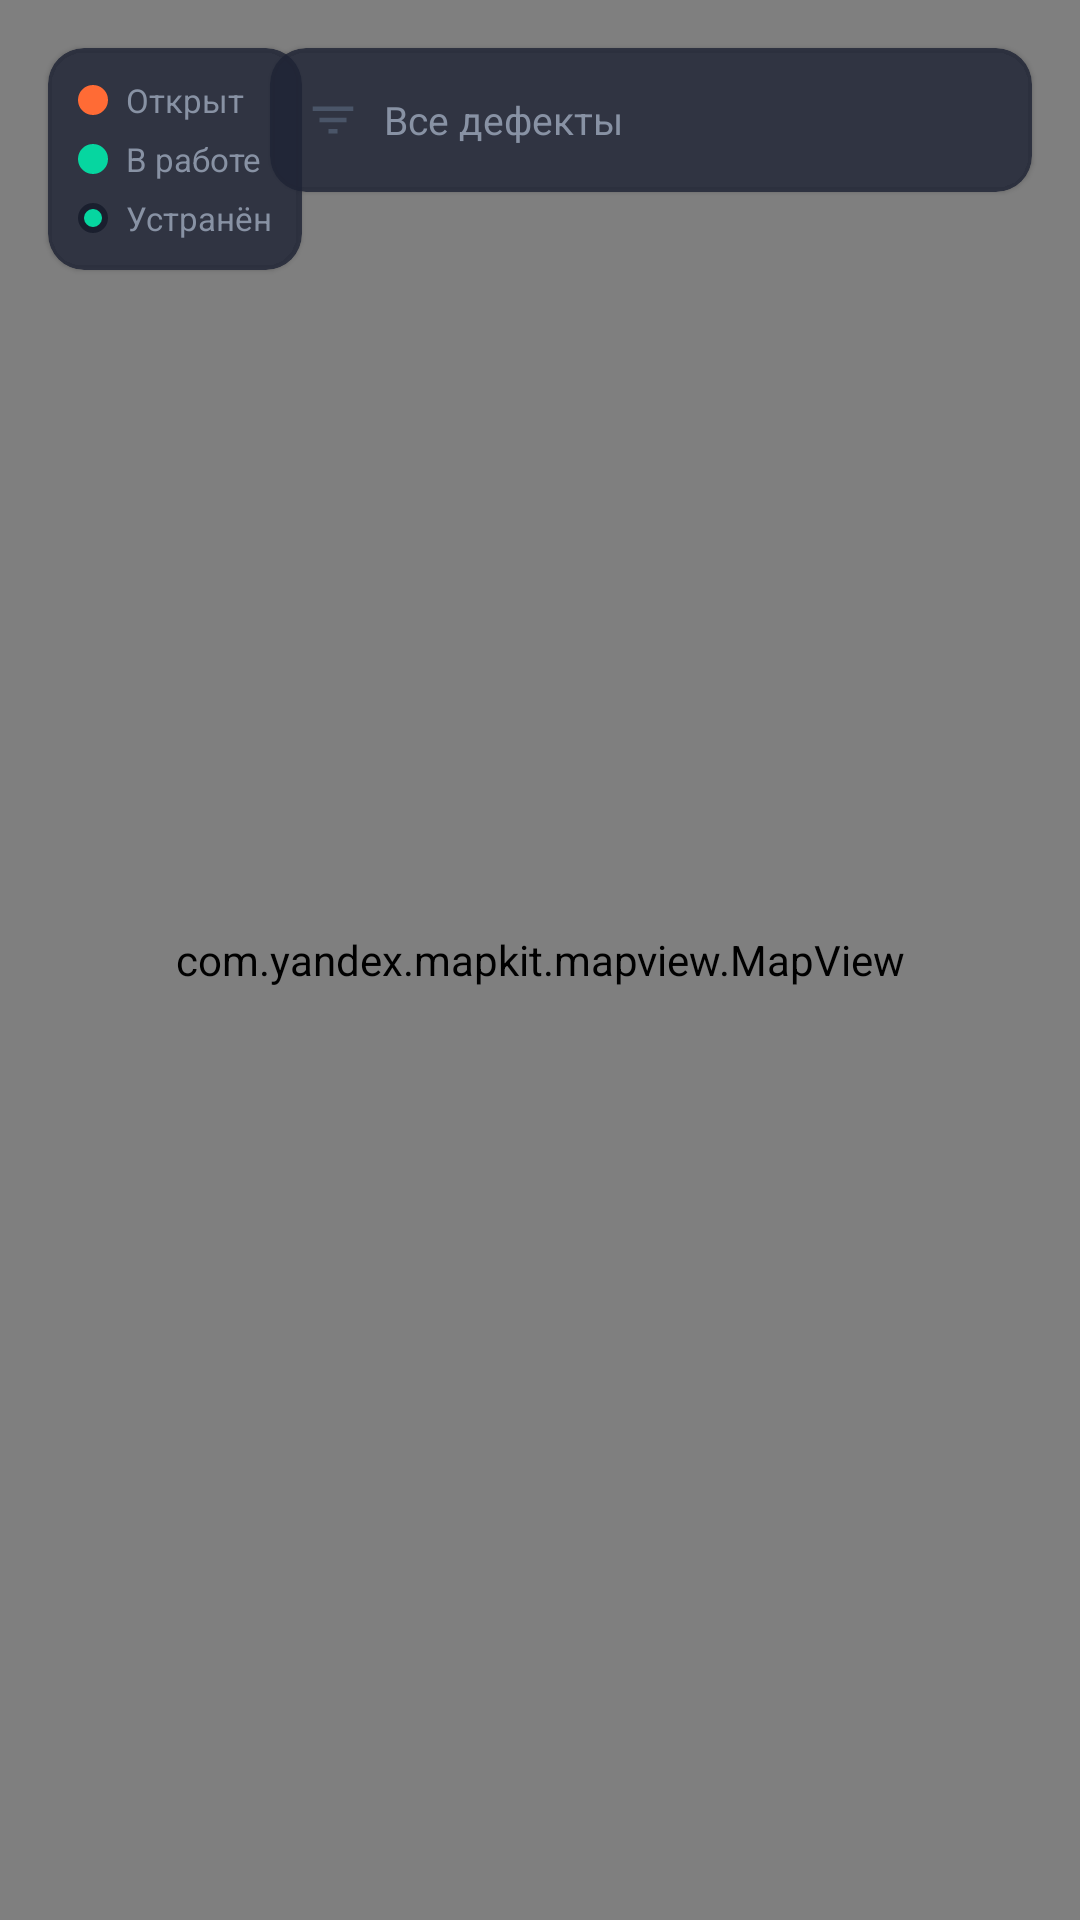

Reconstruct the res/layout file that produces this screen, plus the resources it refers to.
<!-- AndroidManifest.xml: application theme Theme.E68 -->
<!-- res/layout/fragment_manager_map.xml -->
<?xml version="1.0" encoding="utf-8"?>
<androidx.coordinatorlayout.widget.CoordinatorLayout
    xmlns:android="http://schemas.android.com/apk/res/android"
    xmlns:app="http://schemas.android.com/apk/res-auto"
    android:layout_width="match_parent"
    android:layout_height="match_parent">

    <com.yandex.mapkit.mapview.MapView
        android:id="@+id/mapView"
        android:layout_width="match_parent"
        android:layout_height="match_parent" />

    
    <com.google.android.material.card.MaterialCardView
        android:layout_width="wrap_content"
        android:layout_height="wrap_content"
        android:layout_gravity="top|start"
        android:layout_margin="16dp"
        app:cardBackgroundColor="#CC1E2435"
        app:cardCornerRadius="12dp">
        <LinearLayout
            android:layout_width="wrap_content"
            android:layout_height="wrap_content"
            android:orientation="vertical"
            android:padding="10dp">
            <LinearLayout android:layout_width="wrap_content" android:layout_height="wrap_content"
                android:orientation="horizontal" android:gravity="center_vertical" android:layout_marginBottom="5dp">
                <View android:layout_width="10dp" android:layout_height="10dp"
                    android:background="@drawable/bg_dot" android:layout_marginEnd="6dp" />
                <TextView android:layout_width="wrap_content" android:layout_height="wrap_content"
                    android:text="Открыт" android:textColor="@color/text_secondary" android:textSize="11sp" />
            </LinearLayout>
            <LinearLayout android:layout_width="wrap_content" android:layout_height="wrap_content"
                android:orientation="horizontal" android:gravity="center_vertical" android:layout_marginBottom="5dp">
                <View android:layout_width="10dp" android:layout_height="10dp"
                    android:background="@drawable/bg_dot_pulsing" android:layout_marginEnd="6dp" />
                <TextView android:layout_width="wrap_content" android:layout_height="wrap_content"
                    android:text="В работе" android:textColor="@color/text_secondary" android:textSize="11sp" />
            </LinearLayout>
            <LinearLayout android:layout_width="wrap_content" android:layout_height="wrap_content"
                android:orientation="horizontal" android:gravity="center_vertical">
                <View android:layout_width="10dp" android:layout_height="10dp"
                    android:background="@drawable/bg_online_dot" android:layout_marginEnd="6dp" />
                <TextView android:layout_width="wrap_content" android:layout_height="wrap_content"
                    android:text="Устранён" android:textColor="@color/text_secondary" android:textSize="11sp" />
            </LinearLayout>
        </LinearLayout>
    </com.google.android.material.card.MaterialCardView>

    
    <com.google.android.material.card.MaterialCardView
        android:layout_width="match_parent"
        android:layout_height="wrap_content"
        android:layout_gravity="top"
        android:layout_marginStart="90dp"
        android:layout_marginEnd="16dp"
        android:layout_marginTop="16dp"
        app:cardBackgroundColor="#CC1E2435"
        app:cardCornerRadius="12dp">
        <LinearLayout
            android:layout_width="match_parent"
            android:layout_height="48dp"
            android:orientation="horizontal"
            android:gravity="center_vertical"
            android:paddingStart="12dp"
            android:paddingEnd="12dp">
            <ImageView android:layout_width="18dp" android:layout_height="18dp"
                android:src="@drawable/ic_filter" app:tint="@color/text_hint"
                android:layout_marginEnd="8dp" />
            <TextView
                android:id="@+id/tvFilterLabel"
                android:layout_width="wrap_content"
                android:layout_height="wrap_content"
                android:text="Все дефекты"
                android:textColor="@color/text_secondary"
                android:textSize="13sp" />
        </LinearLayout>
    </com.google.android.material.card.MaterialCardView>

</androidx.coordinatorlayout.widget.CoordinatorLayout>
<!-- resources referenced by this layout -->
<resources>
  <color name="text_hint">#4A5568</color>
  <color name="text_secondary">#8892A4</color>
  <!-- drawable bg_dot (drawable) -->
  <?xml version="1.0" encoding="utf-8"?>
  <shape xmlns:android="http://schemas.android.com/apk/res/android" android:shape="oval">
      <solid android:color="#FF6B35" />
  </shape>
  <!-- drawable bg_dot_pulsing (drawable) -->
  <?xml version="1.0" encoding="utf-8"?>
  <shape xmlns:android="http://schemas.android.com/apk/res/android"
      android:shape="oval">
      <solid android:color="#06D6A0"/>
  </shape>
  <!-- drawable bg_online_dot (drawable) -->
  <?xml version="1.0" encoding="utf-8"?>
  <shape xmlns:android="http://schemas.android.com/apk/res/android"
      android:shape="oval">
      <solid android:color="#06D6A0"/>
      <stroke android:width="2dp" android:color="@color/secondary"/>
      <size android:width="18dp" android:height="18dp"/>
  </shape>
  <color name="secondary">#1A1F2E</color>
  <color name="primary">#FF6B35</color>
  <color name="primary_dark">#E55A27</color>
  <color name="accent">#FFD166</color>
  <color name="background_dark">#121212</color>
  <color name="surface_dark">#1E1E1E</color>
  <style name="ThemeOverlay.E68.MaterialAlertDialog" parent="ThemeOverlay.MaterialComponents.MaterialAlertDialog">
          <item name="android:background">@color/surface_elevated_dark</item>
          <item name="android:textColor">@color/text_primary_dark</item>
      </style>
  <style name="Theme.E68.BottomSheet" parent="Theme.MaterialComponents.BottomSheetDialog">
          <item name="android:windowIsFloating">false</item>
          <item name="android:statusBarColor">@color/transparent</item>
          <item name="android:windowLightStatusBar">false</item>
          <item name="bottomSheetStyle">@style/Widget.E68.BottomSheet</item>
      </style>
  <style name="TextAppearance.E68.Title" parent="TextAppearance.MaterialComponents.Headline6">
          <item name="android:textColor">@color/text_primary_dark</item>
          <item name="android:textSize">20sp</item>
          <item name="android:textStyle">bold</item>
      </style>
  <style name="TextAppearance.E68.Subtitle" parent="TextAppearance.MaterialComponents.Subtitle1">
          <item name="android:textColor">@color/text_primary_dark</item>
          <item name="android:textSize">14sp</item>
          <item name="android:textStyle">bold</item>
      </style>
  <style name="TextAppearance.E68.Body" parent="TextAppearance.MaterialComponents.Body1">
          <item name="android:textColor">@color/text_secondary_dark</item>
          <item name="android:textSize">14sp</item>
      </style>
  <color name="surface_elevated_dark">#2C2C2C</color>
  <color name="text_primary_dark">#FFFFFF</color>
  <color name="transparent">#00000000</color>
  <style name="Widget.E68.BottomSheet" parent="Widget.MaterialComponents.BottomSheet">
          <item name="android:background">@drawable/bg_bottom_sheet</item>
          <item name="shapeAppearance">@style/ShapeAppearance.E68.BottomSheet</item>
      </style>
  <color name="text_secondary_dark">#B3B3B3</color>
  <!-- drawable bg_bottom_sheet (drawable) -->
  <?xml version="1.0" encoding="utf-8"?>
  <shape xmlns:android="http://schemas.android.com/apk/res/android">
      <solid android:color="#1E2435"/>
      <corners android:topLeftRadius="24dp" android:topRightRadius="24dp"/>
  </shape>
  <style name="ShapeAppearance.E68.BottomSheet" parent="ShapeAppearance.MaterialComponents.LargeComponent">
          <item name="cornerFamily">rounded</item>
          <item name="cornerSizeTopLeft">24dp</item>
          <item name="cornerSizeTopRight">24dp</item>
          <item name="cornerSizeBottomLeft">0dp</item>
          <item name="cornerSizeBottomRight">0dp</item>
      </style>
</resources>
